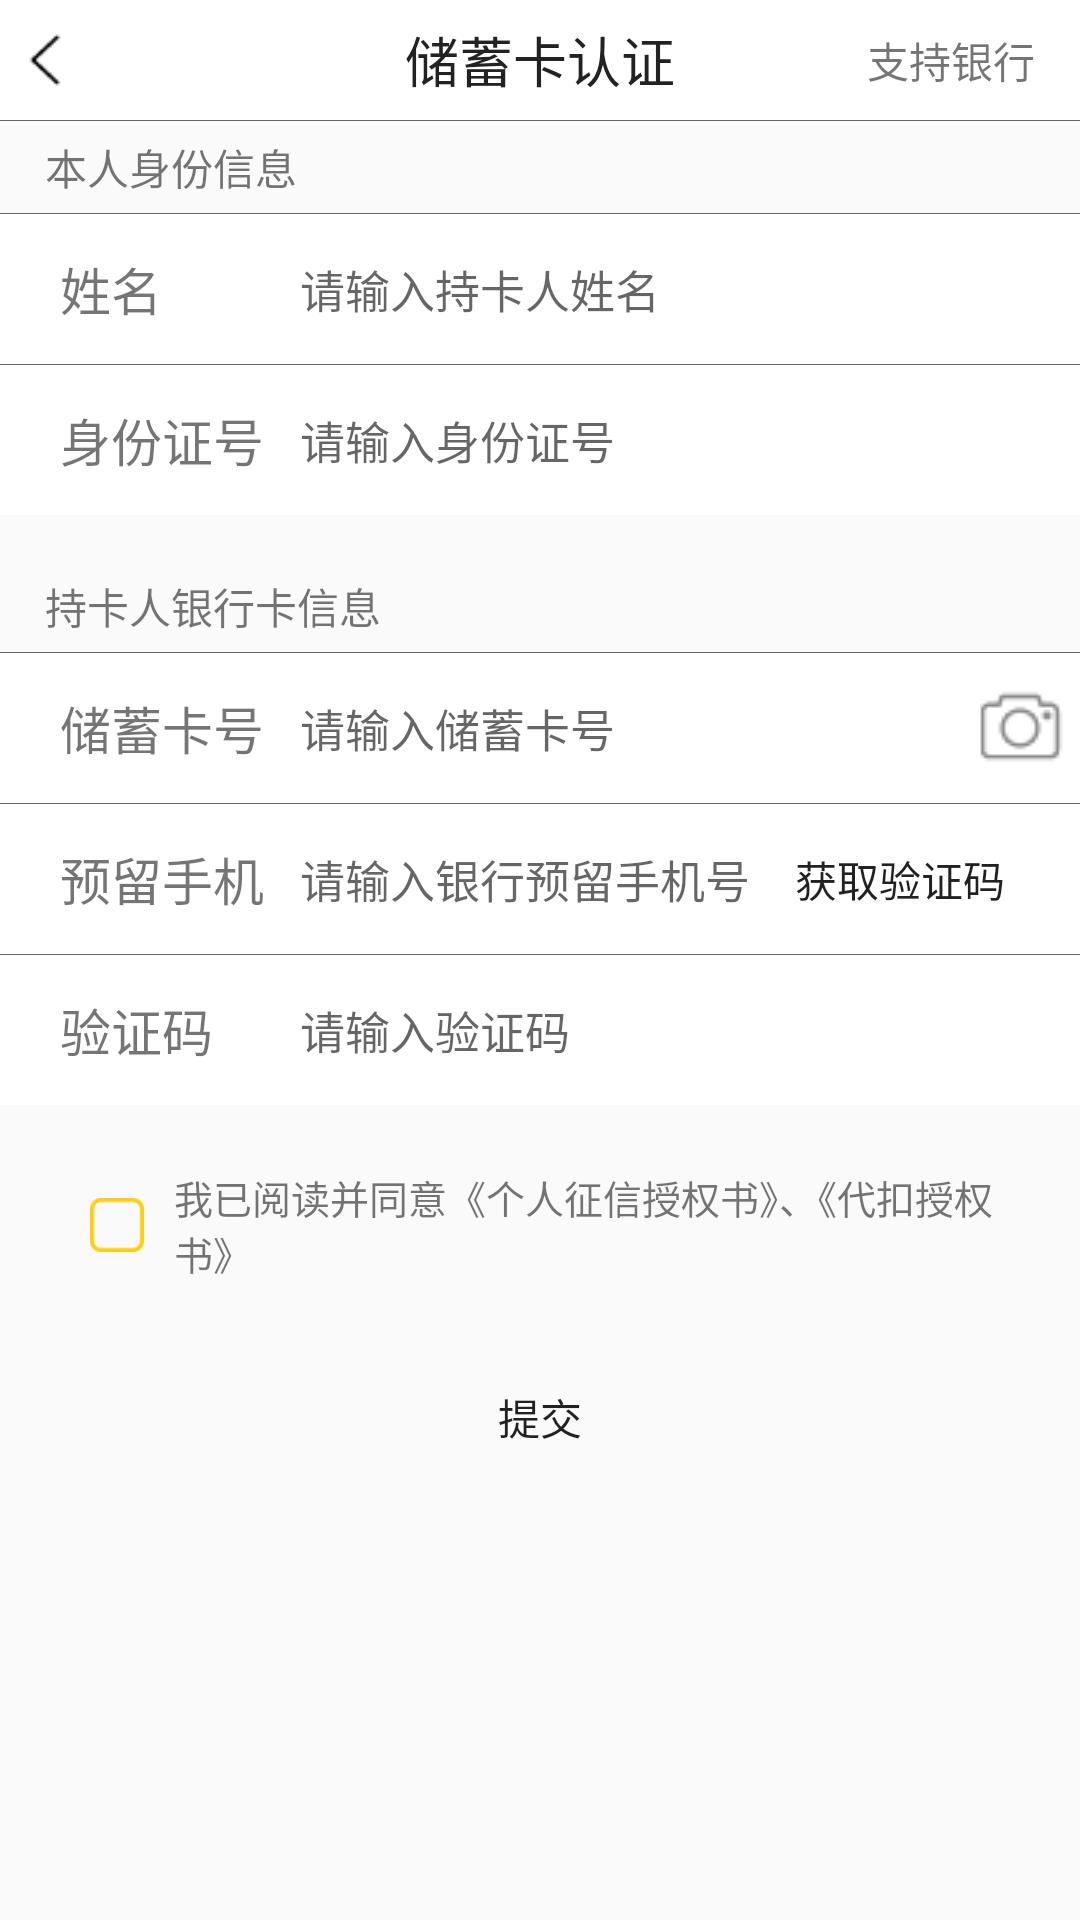

Write the Android layout XML for this screen, with the resource values it uses.
<!-- AndroidManifest.xml: application theme AppTheme -->
<!-- res/layout/activity_certify_card_layout.xml -->
<?xml version="1.0" encoding="utf-8"?>
<LinearLayout
    xmlns:android="http://schemas.android.com/apk/res/android"
    android:orientation="vertical"
    android:layout_width="match_parent"
    android:layout_height="match_parent">
    <RelativeLayout
        android:background="@color/colorWhite"
        android:layout_width="match_parent"
        android:layout_height="40dp">
        <ImageView
            android:id="@+id/iv_certify_card_back"
            android:src="@drawable/icon_to_left"
            android:scaleType="fitXY"
            android:layout_centerVertical="true"
            android:layout_marginLeft="5dp"
            android:layout_width="20dp"
            android:layout_height="20dp"/>
        <TextView
            android:text="储蓄卡认证"
            android:textColor="@color/splash_main_title_color"
            android:textSize="18sp"
            android:layout_centerInParent="true"
            android:layout_width="wrap_content"
            android:layout_height="wrap_content"/>
        <TextView
            android:id="@+id/tv_certify_support_bank"
            android:text="支持银行"
            android:layout_centerVertical="true"
            android:layout_alignParentRight="true"
            android:layout_marginRight="15dp"
            android:layout_width="wrap_content"
            android:layout_height="wrap_content"/>
    </RelativeLayout>
    <TextView
        style="@style/DividerTextView"
        android:layout_marginLeft="0dp"/>
    <TextView
        android:text="本人身份信息"
        android:layout_marginLeft="15dp"
        android:layout_marginTop="5dp"
        android:layout_width="wrap_content"
        android:layout_height="wrap_content"/>
    <TextView
        style="@style/DividerTextView"
        android:layout_marginTop="5dp"
        android:layout_marginLeft="0dp"/>
    <RelativeLayout
        android:background="@color/colorWhite"
        android:layout_width="match_parent"
        android:layout_height="50dp">
        <TextView
            android:id="@+id/tv_certify_name"
            android:text="姓名"
            android:layout_marginLeft="20dp"
            android:textSize="17sp"
            android:layout_centerVertical="true"
            android:layout_width="80dp"
            android:layout_height="wrap_content"/>
        <EditText
            android:id="@+id/et_certify_name"
            android:hint="请输入持卡人姓名"
            android:inputType="textPersonName"
            android:layout_centerVertical="true"
            android:background="@null"
            android:textSize="15sp"
            android:layout_toRightOf="@+id/tv_certify_name"
            android:layout_width="match_parent"
            android:layout_height="wrap_content"/>
    </RelativeLayout>
    <TextView
        style="@style/DividerTextView"
        android:layout_marginLeft="0dp"/>
    <RelativeLayout
        android:background="@color/colorWhite"
        android:layout_width="match_parent"
        android:layout_height="50dp">
        <TextView
            android:id="@+id/tv_certify_id_number"
            android:text="身份证号"
            android:layout_marginLeft="20dp"
            android:textSize="17sp"
            android:layout_centerVertical="true"
            android:layout_width="80dp"
            android:layout_height="wrap_content"/>
        <EditText
            android:id="@+id/et_certify_id_number"
            android:hint="请输入身份证号"
            android:textSize="15sp"
            android:inputType="number"
            android:maxLength="18"
            android:layout_centerVertical="true"
            android:background="@null"
            android:layout_toRightOf="@+id/tv_certify_id_number"
            android:layout_width="match_parent"
            android:layout_height="wrap_content"/>
    </RelativeLayout>
    <TextView
        android:text="持卡人银行卡信息"
        android:layout_marginBottom="5dp"
        android:layout_marginLeft="15dp"
        android:layout_marginTop="20dp"
        android:layout_width="wrap_content"
        android:layout_height="wrap_content"/>
    <TextView
        style="@style/DividerTextView"
        android:layout_marginLeft="0dp"/>
    <RelativeLayout
        android:background="@color/colorWhite"
        android:layout_width="match_parent"
        android:layout_height="50dp">
        <TextView
            android:id="@+id/tv_certify_saving_card_number"
            android:text="储蓄卡号"
            android:layout_marginLeft="20dp"
            android:textSize="17sp"
            android:layout_centerVertical="true"
            android:layout_width="80dp"
            android:layout_height="wrap_content"/>
        <EditText
            android:id="@+id/et_certify_saving_card_number"
            android:hint="请输入储蓄卡号"
            android:textSize="15sp"
            android:inputType="number"
            android:layout_centerVertical="true"
            android:background="@null"
            android:layout_toRightOf="@+id/tv_certify_saving_card_number"
            android:layout_width="match_parent"
            android:layout_height="wrap_content"/>
        <ImageView
            android:id="@+id/iv_camera"
            android:src="@drawable/icon_camera"
            android:layout_alignParentRight="true"
            android:layout_marginRight="5dp"
            android:layout_centerVertical="true"
            android:layout_width="30dp"
            android:layout_height="30dp"/>
    </RelativeLayout>
    <TextView
    style="@style/DividerTextView"
    android:layout_marginLeft="0dp"/>
    <RelativeLayout
        android:background="@color/colorWhite"
        android:layout_width="match_parent"
        android:layout_height="50dp">
        <TextView
            android:id="@+id/tv_certify_reserved_phone"
            android:text="预留手机"
            android:layout_marginLeft="20dp"
            android:textSize="17sp"
            android:layout_centerVertical="true"
            android:layout_width="80dp"
            android:layout_height="wrap_content"/>
        <EditText
            android:id="@+id/et_certify_reserved_phone"
            android:hint="请输入银行预留手机号"
            android:layout_centerVertical="true"
            android:inputType="phone"
            android:maxLength="11"
            android:background="@null"
            android:textSize="15sp"
            android:layout_toRightOf="@+id/tv_certify_reserved_phone"
            android:layout_width="match_parent"
            android:layout_height="wrap_content"/>
        <Button
            android:id="@+id/btn_certify_request_code"
            android:text="获取验证码"
            android:background="@drawable/seletor_btn_general"
            android:layout_alignParentRight="true"
            android:layout_centerVertical="true"
            android:layout_marginRight="10dp"
            android:layout_width="100dp"
            android:layout_height="30dp"/>
    </RelativeLayout>
    <TextView
        style="@style/DividerTextView"
        android:layout_marginLeft="0dp"/>
    <RelativeLayout
        android:background="@color/colorWhite"
        android:layout_width="match_parent"
        android:layout_height="50dp">
        <TextView
            android:id="@+id/tv_certify_code"
            android:text="验证码"
            android:layout_marginLeft="20dp"
            android:textSize="17sp"
            android:layout_centerVertical="true"
            android:layout_width="80dp"
            android:layout_height="wrap_content"/>
        <EditText
            android:id="@+id/et_certify_code"
            android:hint="请输入验证码"
            android:inputType="number"
            android:maxLength="6"
            android:layout_centerVertical="true"
            android:background="@null"
            android:textSize="15sp"
            android:layout_toRightOf="@+id/tv_certify_code"
            android:layout_width="match_parent"
            android:layout_height="wrap_content"/>
    </RelativeLayout>
    <LinearLayout
        android:layout_margin="20dp"
        android:orientation="horizontal"
        android:layout_width="match_parent"
        android:layout_height="40dp">
        <ImageView
            android:id="@+id/iv_certify_check"
            android:layout_gravity="center_vertical"
            android:layout_marginLeft="10dp"
            android:layout_marginRight="10dp"
            android:src="@drawable/icon_btn_unchecked"
            android:layout_width="18dp"
            android:layout_height="18dp"/>
        <TextView
            android:id="@+id/tv_certify_agreement"
            android:textSize="13sp"
            android:text="我已阅读并同意《个人征信授权书》、《代扣授权书》"
            android:layout_gravity="center_vertical"
            android:layout_width="wrap_content"
            android:layout_height="wrap_content"/>
    </LinearLayout>
    <Button
        android:id="@+id/btn_certify_submit"
        android:background="@drawable/seletor_btn_general"
        android:text="提交"
        android:layout_marginLeft="10dp"
        android:layout_marginRight="10dp"
        android:layout_width="match_parent"
        android:layout_height="wrap_content"/>
</LinearLayout>
<!-- resources referenced by this layout -->
<resources>
  <color name="colorWhite">#FFFFFF</color>
  <color name="splash_main_title_color">#222222</color>
  <!-- drawable icon_btn_unchecked: png bitmap (drawable, 1056 bytes) -->
  <!-- drawable icon_camera: png bitmap (drawable, 649 bytes) -->
  <!-- drawable icon_to_left: png bitmap (drawable, 320 bytes) -->
  <style name="DividerTextView">
          <item name="android:layout_width">match_parent</item>
          <item name="android:layout_height">0.2dp</item>
          <item name="android:layout_marginLeft">10dp</item>
          <item name="android:background">@color/colorDivider</item>
      </style>
  <style name="AppTheme" parent="Theme.AppCompat.Light.NoActionBar">
          
          <item name="colorPrimary">@color/colorPrimary</item>
          <item name="colorPrimaryDark">@color/colorPrimaryDark</item>
          <item name="colorAccent">@color/colorAccent</item>
          
          
          <item name="android:statusBarColor">@color/colorStatue</item>
      </style>
  
      //解决冷启动方案
  <color name="colorDivider">#666666</color>
  <color name="colorPrimary">#3F51B5</color>
  <color name="colorPrimaryDark">#303F9F</color>
  <color name="colorAccent">#FECD15</color>
  <color name="colorStatue">#fff</color>
</resources>
